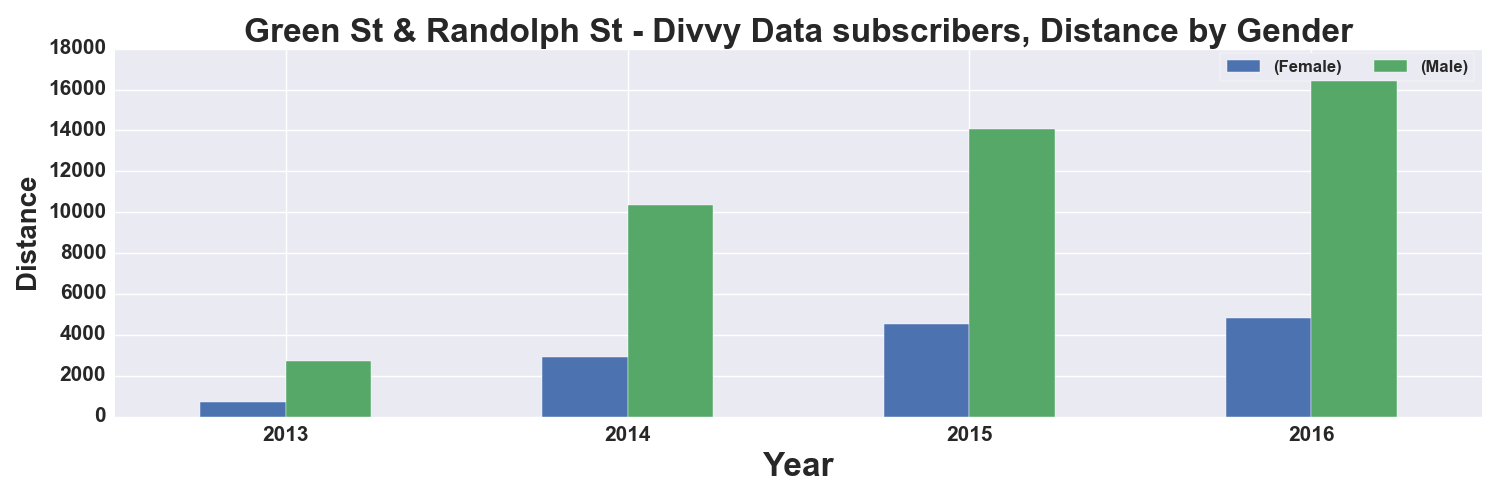

Values plotted in this chart, from the file beside it:
, START TIME YEAR, DISTANCE_Miles, DISTANCE_Miles
GENDER, , Female, Male
0, 2013, 691.0, 2727
1, 2014, 2913, 10341
2, 2015, 4547, 14073
3, 2016, 4826, 17399
